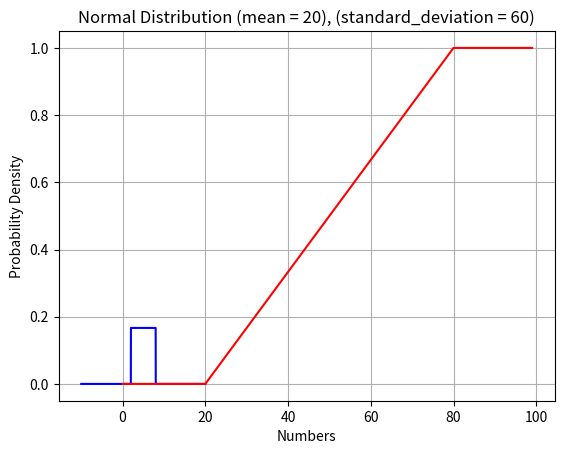

Python code for this plot:
# Assume you are randomly number by normally distributed with mean at 0 and variance at 4. 
# Find the probability of number will greater than 2.  
# Draw the pdf and cdf of normal distribution


import numpy as np
import matplotlib.pyplot as plt
from scipy.stats import uniform
import seaborn as sb

mean = 20
standard_deviation = 60  # standard deviation = square root of variance

# -------------------------------------------------------------------------------------

prob =  1 - uniform.cdf(2, mean, standard_deviation)
print(prob)     # 0.3085375387259869

# -------------------------------------------------------------------------------------

data = np.linspace(-10, 20, 10000)      # 100 means random numbers between -1 and 2

uniform_pdf =  uniform.pdf(data, 2 , 6)

plt.plot(data, uniform_pdf, color = 'blue')
plt.title(f"uniform Distribution (mean = {mean}, standard_deviation = {standard_deviation}))")
plt.grid(True)
plt.xlabel('Numbers')
plt.ylabel('Probability Density')
plt.show()

# -------------------------------------------------------------------------------------

data = np.arange(0, 100)

normal_cdf =  uniform.cdf(data, mean, standard_deviation)
plt.plot(data, normal_cdf, color = 'red')
plt.title(f"Normal Distribution (mean = {mean}), (standard_deviation = {standard_deviation})")
plt.grid(True)
plt.xlabel('Numbers')
plt.ylabel('Probability Density')
plt.show()

# -------------------------------------------------------------------------------------